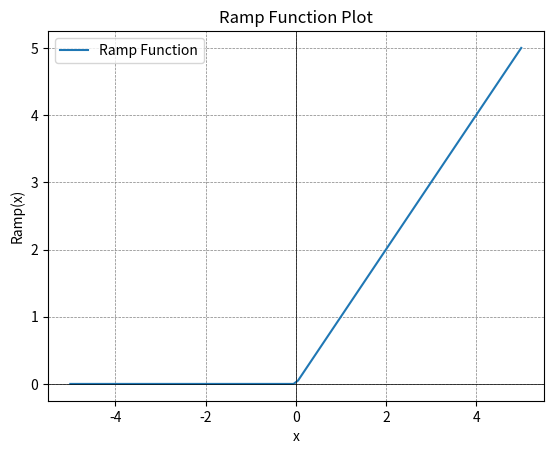

Generate this figure with matplotlib:
import matplotlib.pyplot as plt
import numpy as np

def ramp_function(x):
    return np.maximum(0, x)

# Generate x values from -5 to 5
x_values = np.linspace(-5, 5, 100)

# Calculate y values using the ramp function
y_values = ramp_function(x_values)

# Plot the ramp function
plt.plot(x_values, y_values, label='Ramp Function')
plt.xlabel('x')
plt.ylabel('Ramp(x)')
plt.title('Ramp Function Plot')
plt.axhline(0, color='black',linewidth=0.5)
plt.axvline(0, color='black',linewidth=0.5)
plt.grid(color = 'gray', linestyle = '--', linewidth = 0.5)
plt.legend()
plt.show()
